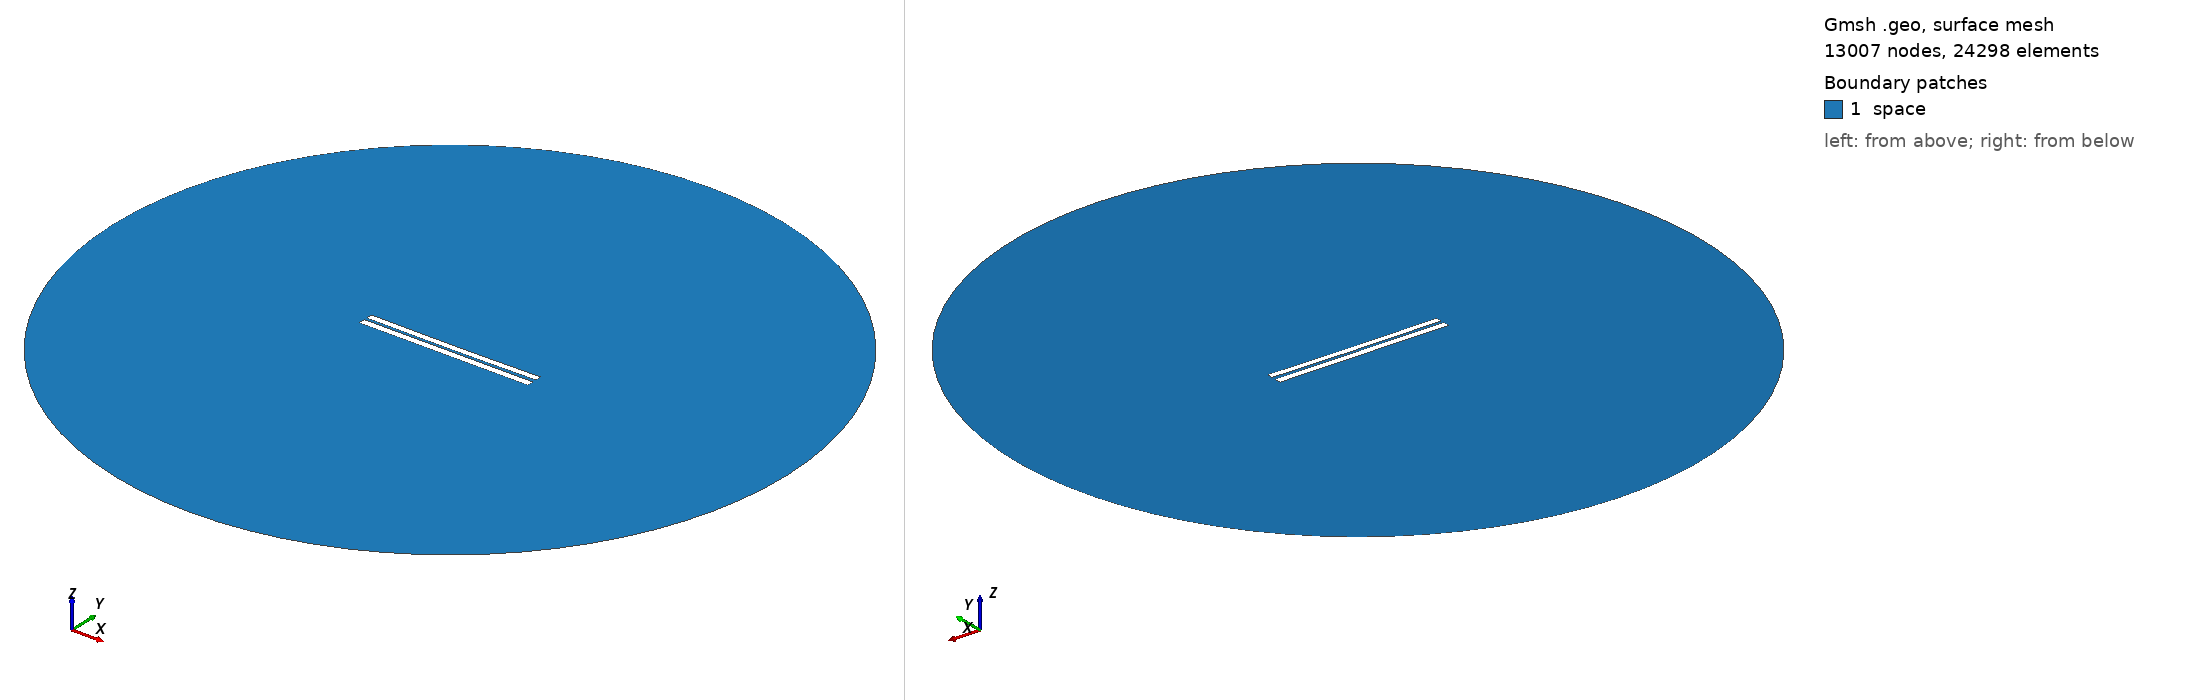

Gmsh geometry script, surface-meshed: 13007 nodes, 24298 surface elements. Boundary patches (legend numbers): 1 space. Left view from above one corner, right view from below the opposite corner. Legend entries are the model's physical surfaces. The drawing asked Gmsh for element sizes between 1% and 20% of the model's largest extent; the script's own settings can give other sizes.

=== 3513.geo (drawn) ===
//---------------------------------------
// Geometry kernel
//---------------------------------------

SetFactory("OpenCASCADE");



//---------------------------------------
// Parameters of the geometry
//---------------------------------------

// Overetch of the upper plate
overetch = 0.125;

// Distance between the plates
distance = 1.5;

// Discretization over the x axis (for the deformation)
nx = 50; 

// Length of the plate
L = 100 - overetch; 

// Number of modes
n = 4; 

// 1st mode coefficient
coeff(1) = 0.07499999999999998;
beta(1) = 0.596864 * 3.1415926535 / L;

// 2nd mode coefficient
coeff(2) = -0.15;
beta(2) = 1.49418 * 3.1415926535 / L;

// 3rd mode coefficient
coeff(3) = 0.0;
beta(3) = 2.50025 * 3.1415926535 / L;

// 4th mode coefficient
coeff(4) = 0.0;
beta(4) = 3.49999 * 3.1415926535 / L;



//---------------------------------------
// Upper plate (deformed rectangle)
//---------------------------------------

// Coordiantes of the upper plate
xmin = -50;
xmax = 50 - overetch;

// Height of the upper plate
yheight = 4 - 2 * overetch;

// Indexes of the points
UpperID[] = {};
LowerID[] = {};
LeftID[] = {};
RightID[] = {};

// Point index
p = 1;

// Horizontal edges
For i In {1:nx}
    x = xmin + (i-1)*(xmax - xmin)/(nx-1);

    y_bottom = distance / 2 + overetch;
    For j In {1:n}
        C = (Cosh(beta(j)*L) + Cos(beta(j)*L)) / (Sinh(beta(j)*L) + Sin(beta(j)*L));
        y_bottom  = y_bottom + coeff(j) * (Cosh(beta(j)*(x+50)) - Cos(beta(j)*(x+50)) - C * (Sinh(beta(j)*(x+50)) - Sin(beta(j)*(x+50))));
    EndFor

    y_top = y_bottom + yheight;

    Point(p) = {x, y_top, 0, 1.0};
    UpperID[i] = p;
    p = p + 1;

    Point(p) = {x, y_bottom, 0, 1.0};
    LowerID[i] = p;
    p = p + 1;
EndFor

// Create point lists
UpperPts[] = {}; LowerPts[] = {};
For i In {1:nx}
  UpperPts[] += {UpperID[i]};
  LowerPts[] += {LowerID[i]};
EndFor

// Build splines
Spline(1) = {UpperPts[]};
Spline(2) = {LowerPts[]};
Line(3) = {LowerPts[nx-1], UpperPts[nx-1]};
Line(4) = {LowerPts[0], UpperPts[0]};

// Build the plane surface
Curve Loop(1) = {2, 3, -1, -4};
Plane Surface(1) = {1};



//---------------------------------------
// Lower plate (rectangle)
//---------------------------------------

// Vertices
Point(1001) = {-50, -1, 0, 1.0};
Point(1002) = { 50, -1, 0, 1.0};
Point(1003) = { 50,  -5, 0, 1.0};
Point(1004) = {-50,  -5, 0, 1.0};

// Edges
Line(5) = {1001, 1002};
Line(6) = {1002, 1003};
Line(7) = {1003, 1004};
Line(8) = {1004, 1001};

// Plane surface
Line Loop(2) = {5, 6, 7, 8};
Plane Surface(2) = {2}; 



//---------------------------------------
// Outer (fictious) boundary
//---------------------------------------

// Points
Point(1005) = {0, 0, 0};       // Center
Point(1006) = {200, 0, 0};     // Start point
Point(1007) = {0, 200, 0};     // 90 degrees
Point(1008) = {-200, 0, 0};    // 180 degrees
Point(1009) = {0, -200, 0};    // 270 degrees

// Circle arcs (each needs start, center, end)
Circle(9) = {1006, 1005, 1007};
Circle(10) = {1007, 1005, 1008};
Circle(11) = {1008, 1005, 1009};
Circle(12) = {1009, 1005, 1006};

// Plane surface for the entire domain
Curve Loop(3) = {9, 10, 11, 12};
Surface(3) = {3};

// Subtract the plates from the whole domain to obtain the actual domain where we want to solve the equations
BooleanDifference{ Surface{3}; Delete; }{ Surface{1}; Surface{2}; Delete; }




//---------------------------------------
// Transfinite Lines/Curves
//---------------------------------------

// Set the number of points on the boundaries
r = 7;

// Plates
Transfinite Curve {1, 2} = 50*r Using Progression 1;
Transfinite Curve {3, 4} = 2*r Using Progression 1;
Transfinite Line {5, 7} = 50*r Using Progression 1;
Transfinite Line {6, 8} = 2*r Using Progression 1;

// Outer boundary
Transfinite Line {9, 10, 11, 12} = 20 Using Progression 1;



//---------------------------------------
// Physical groups
//---------------------------------------                

// Physical curves (boundaries)
Physical Line("force_segment", 10) = {2};
Physical Line("upper_plate", 11) = {1, 3, 4};
Physical Line("lower_plate", 12) = {5, 6, 7, 8};
Physical Line("boundary", 20) = {9, 10, 11, 12};

// Physical Surfaces
Physical Surface("space", 30) = {3};



//---------------------------------------
// 6. Generate the Mesh
//---------------------------------------

// 2D mesh generation
Mesh 2;
